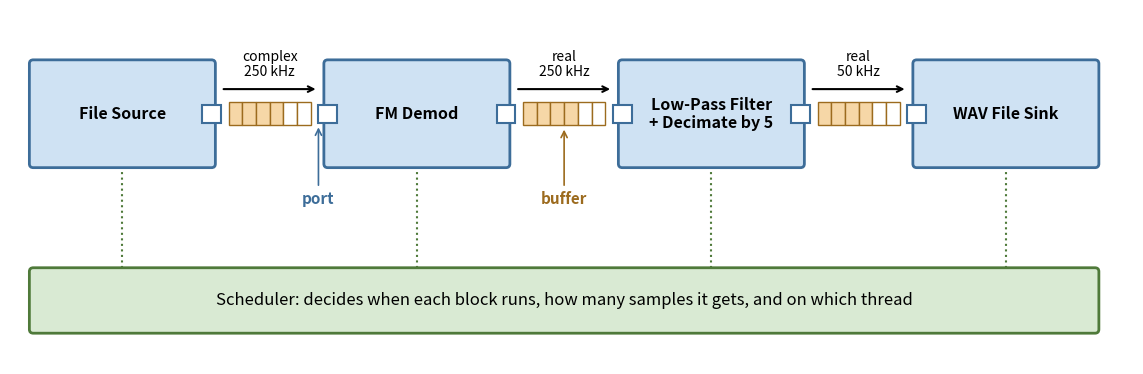

The script that saved this image: (Note: this script raises an exception after producing the figure.)
import matplotlib.pyplot as plt
from matplotlib.patches import FancyBboxPatch, Rectangle

# Figures for the SDR Frameworks chapter

####################################################
# Anatomy of a framework, using the FM receiver
####################################################
fig, ax = plt.subplots(figsize=(14.5, 4.6))
ax.set_xlim(0, 14.5)
ax.set_ylim(0, 4.6)
ax.axis('off')

block_color = '#cfe2f3'
block_edge = '#3d6d99'
buffer_color = '#f6d7a7'
sched_color = '#d9ead3'

block_w, block_h, block_y = 2.3, 1.3, 2.6
block_xs = [0.3, 4.1, 7.9, 11.7]
block_names = ['File Source', 'FM Demod', 'Low-Pass Filter\n+ Decimate by 5', 'WAV File Sink']
for x, name in zip(block_xs, block_names):
    ax.add_patch(FancyBboxPatch((x, block_y), block_w, block_h, boxstyle='round,pad=0.05', fc=block_color, ec=block_edge, lw=2))
    ax.text(x + block_w/2, block_y + block_h/2, name, ha='center', va='center', fontsize=11.5, fontweight='bold')
    # stream ports, little squares on the left/right edges
    if name != 'File Source':
        ax.add_patch(Rectangle((x - 0.12, block_y + block_h/2 - 0.12), 0.24, 0.24, fc='white', ec=block_edge, lw=1.5, zorder=3))
    if name != 'WAV File Sink':
        ax.add_patch(Rectangle((x + block_w - 0.12, block_y + block_h/2 - 0.12), 0.24, 0.24, fc='white', ec=block_edge, lw=1.5, zorder=3))

# Buffers between blocks, drawn as a row of cells, with the sample rate/type of each connection underneath
rates = ['complex\n250 kHz', 'real\n250 kHz', 'real\n50 kHz']
for i in range(3):
    x_start = block_xs[i] + block_w + 0.12
    x_stop = block_xs[i + 1] - 0.12
    n_cells = 6
    cell_w = (x_stop - x_start - 0.2) / n_cells
    y = block_y + block_h/2 - 0.15
    for c in range(n_cells):
        filled = c < 4  # some cells full of samples, some empty
        ax.add_patch(Rectangle((x_start + 0.1 + c*cell_w, y), cell_w, 0.3, fc=buffer_color if filled else 'white', ec='#9c6b1e', lw=1))
    ax.annotate('', xy=(x_stop, block_y + block_h/2 + 0.32), xytext=(x_start, block_y + block_h/2 + 0.32), arrowprops=dict(arrowstyle='->', lw=1.5, color='k'))
    ax.text((x_start + x_stop)/2, block_y + block_h/2 + 0.45, rates[i], ha='center', va='bottom', fontsize=10, style='italic', linespacing=1.1)

# Scheduler underneath, with dashed lines up to each block
ax.add_patch(FancyBboxPatch((0.3, 0.45), 13.7, 0.75, boxstyle='round,pad=0.05', fc=sched_color, ec='#4f7a3a', lw=2))
ax.text(7.15, 0.825, 'Scheduler: decides when each block runs, how many samples it gets, and on which thread', ha='center', va='center', fontsize=12)
for x in block_xs:
    ax.plot([x + block_w/2, x + block_w/2], [1.25, block_y - 0.07], ls=':', color='#4f7a3a', lw=1.5)

# Labels for the parts
ax.annotate('port', xy=(block_xs[1] - 0.12, block_y + block_h/2 - 0.14), xytext=(block_xs[1] - 0.12, block_y - 0.35), ha='center', va='top', fontsize=11, color=block_edge, fontweight='bold',
            arrowprops=dict(arrowstyle='->', color=block_edge, lw=1.2))
buf_x = (block_xs[1] + block_w + block_xs[2])/2
ax.annotate('buffer', xy=(buf_x, block_y + block_h/2 - 0.17), xytext=(buf_x, block_y - 0.35), ha='center', va='top', fontsize=11, color='#9c6b1e', fontweight='bold',
            arrowprops=dict(arrowstyle='->', color='#9c6b1e', lw=1.2))

fig.savefig('../_images/sdr_frameworks_anatomy.svg', bbox_inches='tight')


####################################################
# Timeline
####################################################
events = [
    (2000, 'SCA 1.0\n(JTRS)', 'gov'),
    (2001, 'GNU Radio', 'oss'),
    (2010, 'OpenCPI', 'gov'),
    (2012, 'REDHAWK', 'gov'),
    (2021, 'FutureSDR', 'oss'),
    (2021, 'CyberEther', 'oss'),
    (2026, 'GNU Radio 4.0\n(release candidates)', 'oss'),
]
colors = {'oss': '#3d6d99', 'gov': '#a33a3a'}

fig, ax = plt.subplots(figsize=(14, 3.6))
ax.set_xlim(1998, 2028)
ax.set_ylim(-2.2, 2.2)
ax.axhline(0, color='k', lw=1.5)
for year in range(2000, 2028, 5):
    ax.plot([year, year], [-0.08, 0.08], color='k', lw=1.5)
    ax.text(year, -0.3, str(year), ha='center', va='top', fontsize=11)

heights = [1.2, -1.3, 1.2, -1.3, 1.2, -1.3, 1.2]  # alternate above/below the line so labels don't collide
for (year, label, kind), h in zip(events, heights):
    ax.plot([year, year], [0, h], color=colors[kind], lw=1.5)
    ax.plot(year, 0, 'o', color=colors[kind], markersize=8, zorder=3)
    ax.text(year, h + (0.08 if h > 0 else -0.08), label, ha='center', va='bottom' if h > 0 else 'top', fontsize=11, color=colors[kind], fontweight='bold')

ax.plot([], [], 'o', color=colors['oss'], label='Community / open source origin')
ax.plot([], [], 'o', color=colors['gov'], label='Government / defense origin')
ax.legend(loc='upper left', bbox_to_anchor=(0.12, 1.0), fontsize=10, frameon=False)
ax.axis('off')

fig.savefig('../_images/sdr_frameworks_timeline.svg', bbox_inches='tight')

plt.show()
